Labelled photos from "dataset", an image-classification folder in Assmam13/asma. The possible labels are: Byzantine, islamique, Medieval, Modern, numide, punique, romaine.

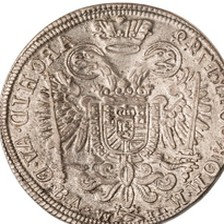
Label: punique

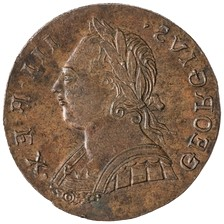
Label: numide

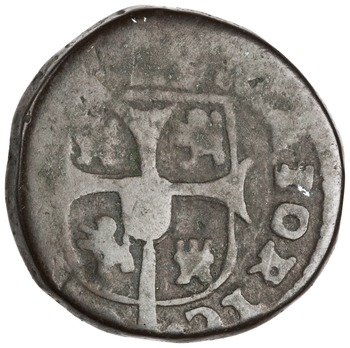
Label: Medieval

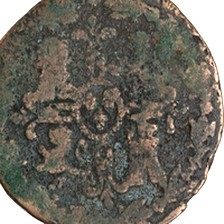
Label: romaine

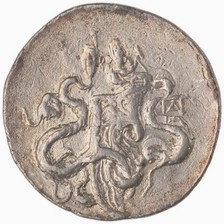
Label: islamique

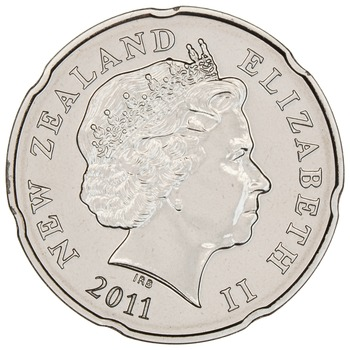
Label: Modern
